8-way image classification set "vgg19_TVT" from GitHub (MeganRows/MangroveCNN); label vocabulary: acrostichum aureum, bruguiera cylindrica, bruguiera gymnorhiza, bruguiera sexangula, camptostemon philippensis, ceriops decandra, lumnitzera racemosa, sonneratia alba.

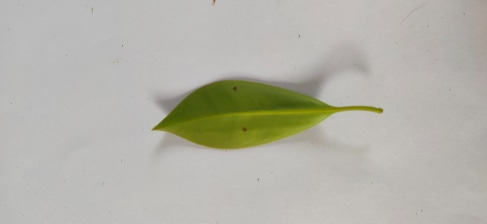
Label: bruguiera gymnorhiza

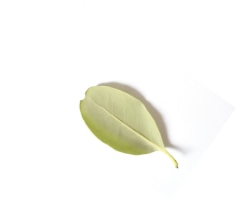
Label: camptostemon philippensis

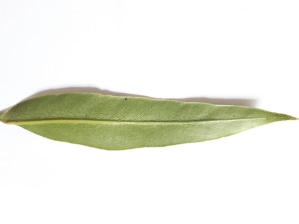
Label: acrostichum aureum

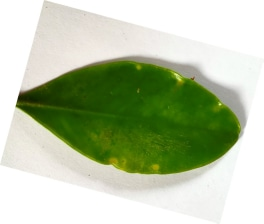
Label: lumnitzera racemosa

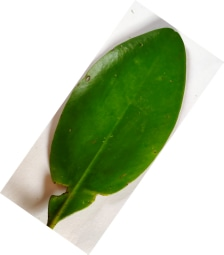
Label: ceriops decandra

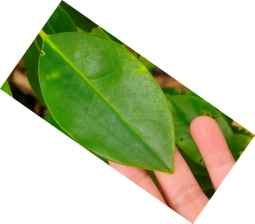
Label: bruguiera cylindrica
